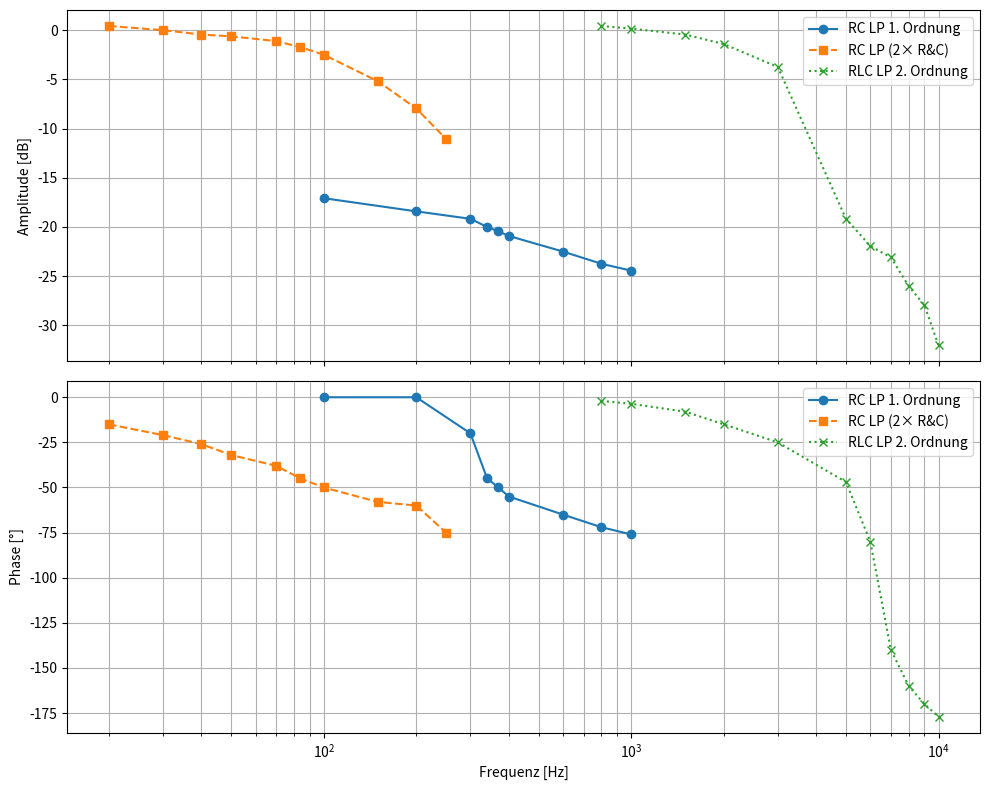

Here is the Python script that generated this plot: (Note: this script raises an exception after producing the figure.)
import numpy as np
import matplotlib.pyplot as plt
import pandas as pd
from scipy.interpolate import interp1d


# Daten für den Frequenzgang RC-1.grad lowpass
frequenz1 = np.array([100, 200, 300, 340, 370, 400, 600, 800, 1000])
amplitude1 = np.array([0.14, 0.12, 0.11, 0.10, 0.095, 0.09, 0.075, 0.065, 0.06])
phase1     = np.array([0, 0, 20, 45, 50, 55, 65, 72, 76])              # in Grad

# Erstellen des DataFrames für den ersten Frequenzgang RC-1.grad lowpass
df_RC_LP = pd.DataFrame({
    'Frequenz [Hz]': frequenz1,
    'Amplitude [dB]': 20 *(np.log10(amplitude1 + 1e-6)),
    'Phase [°]': -phase1})

# Daten für den Frequenzgang RC-1.grad lowpass mit doppeltem Widerstand & Kondensator
frequenz2 = np.array([20, 30, 40, 50, 70, 84, 100, 150, 200, 250])
amplitude2 = np.array([1.05, 1.00, 0.95, 0.93, 0.88, 0.82, 0.75, 0.55, 0.4, 0.28])
phase2     = np.array([15, 21, 26, 32, 38, 45, 50, 58, 60, 75])

df_RC_LP2 = pd.DataFrame({
    'Frequenz [Hz]': frequenz2,
    'Amplitude [dB]':  20 * (np.log10(amplitude2 + 1e-6)),
    'Phase [°]': -phase2
})

# Daten für den Frequenzgang RLC-2.grad Lowpass
frequenz3 = np.array([800, 1000, 1500, 2000, 3000, 5000, 6000, 7000, 8000, 9000, 10000])
amplitude3 = np.array([1.05, 1.018, 0.95, 0.85, 0.65, 0.11, 0.08, 0.07, 0.05, 0.04, 0.025])
phase3     = np.array([2, 3.65, 8, 15, 25, 47, 80, 140, 160, 170, 177])         # in Grad

df_RLC_LP = pd.DataFrame({
    'Frequenz [Hz]': frequenz3,
    'Amplitude [dB]': 20 * (np.log10(amplitude3 + 1e-6)),     # Amplitude in dB umrechnen 
    'Phase [°]': -phase3
})


# Plotten der Bode-Diagramme
fig, (ax1, ax2) = plt.subplots(2, 1, figsize=(10, 8), sharex=True)

# Amplitudenplot mit beibehaltenen Farben, nur Linestyles geändert
ax1.semilogx(df_RC_LP['Frequenz [Hz]'], df_RC_LP['Amplitude [dB]'],
             linestyle='-',  marker='o', label='RC LP 1. Ordnung')
ax1.semilogx(df_RC_LP2['Frequenz [Hz]'], df_RC_LP2['Amplitude [dB]'],
             linestyle='--', marker='s', label='RC LP (2× R&C)')
ax1.semilogx(df_RLC_LP['Frequenz [Hz]'], df_RLC_LP['Amplitude [dB]'],
             linestyle=':',  marker='x', label='RLC LP 2. Ordnung')

ax1.set_ylabel('Amplitude [dB]')
ax1.grid(True, which='both')
ax1.legend()

# Phasenplot mit gleichen Linestyles
ax2.semilogx(df_RC_LP['Frequenz [Hz]'], df_RC_LP['Phase [°]'],
             linestyle='-',  marker='o', label='RC LP 1. Ordnung')
ax2.semilogx(df_RC_LP2['Frequenz [Hz]'], df_RC_LP2['Phase [°]'],
             linestyle='--', marker='s', label='RC LP (2× R&C)')
ax2.semilogx(df_RLC_LP['Frequenz [Hz]'], df_RLC_LP['Phase [°]'],
             linestyle=':',  marker='x', label='RLC LP 2. Ordnung')

ax2.set_xlabel('Frequenz [Hz]')
ax2.set_ylabel('Phase [°]')
ax2.grid(True, which='both')
ax2.legend()

plt.tight_layout()
plt.savefig('plot_jpg/bode_diagramm_labor2_vergleich.jpg', dpi=300)  # Speichern des Plots als JPEG
plt.show()
